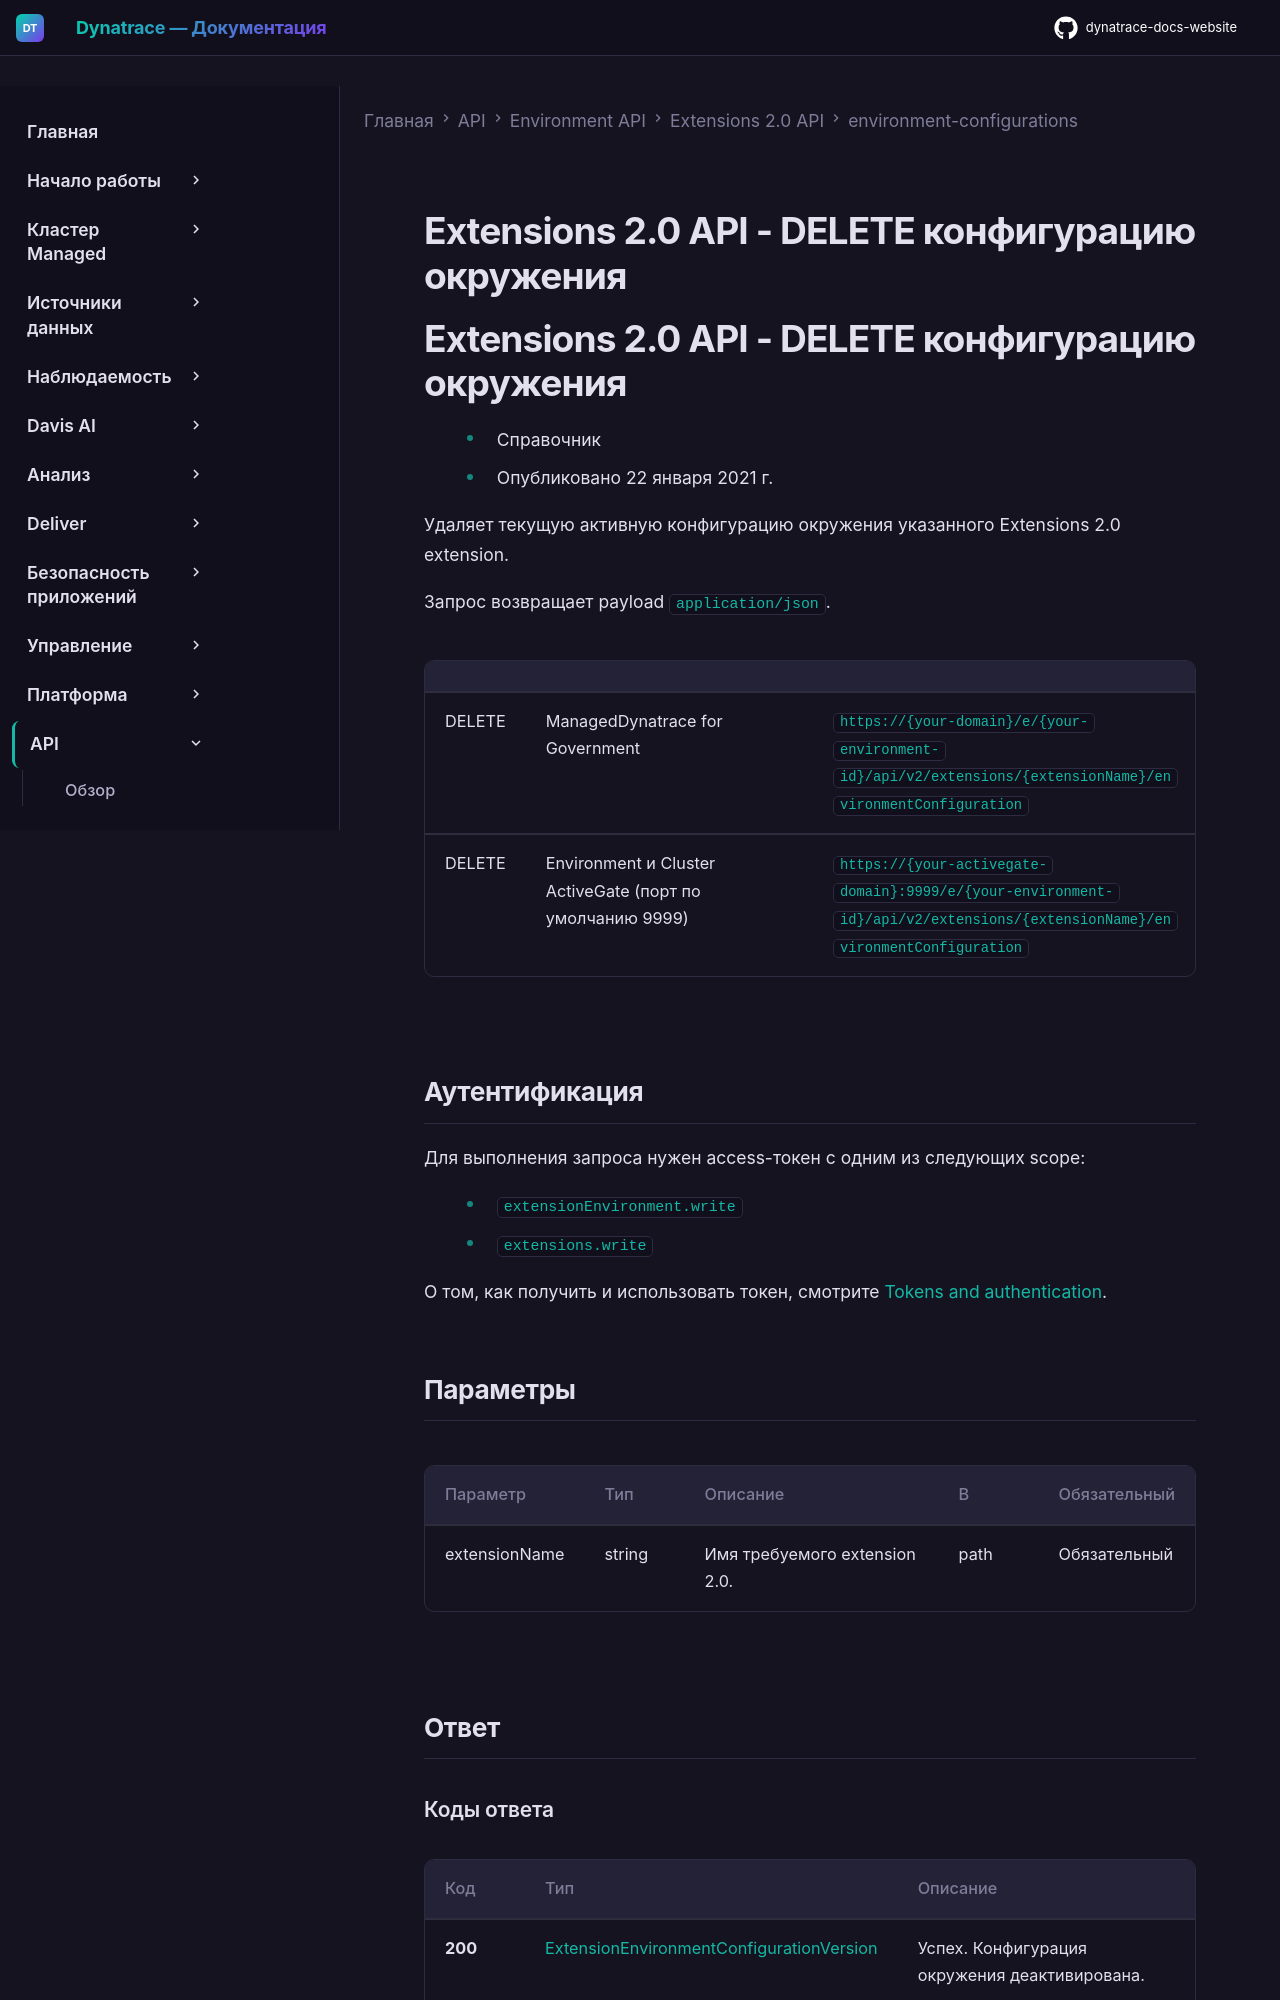

repository: Yerkebulan-Ardabayev/dynatrace-docs-website · page: managed-ru/dynatrace-api/environment-api/extensions-20/environment-configurations/del-deactivate-env-config/index.html · generator: mkdocs

---
title: Extensions 2.0 API - DELETE конфигурацию окружения
source: https://docs.dynatrace.com/managed/dynatrace-api/environment-api/extensions-20/environment-configurations/del-deactivate-env-config
scraped: 2026-05-12T11:56:15.063629
---

# Extensions 2.0 API - DELETE конфигурацию окружения

# Extensions 2.0 API - DELETE конфигурацию окружения

* Справочник
* Опубликовано 22 января 2021 г.

Удаляет текущую активную конфигурацию окружения указанного Extensions 2.0 extension.

Запрос возвращает payload `application/json`.

|  |  |  |
| --- | --- | --- |
| DELETE | ManagedDynatrace for Government | `https://{your-domain}/e/{your-environment-id}/api/v2/extensions/{extensionName}/environmentConfiguration` |
| DELETE | Environment и Cluster ActiveGate (порт по умолчанию 9999) | `https://{your-activegate-domain}:9999/e/{your-environment-id}/api/v2/extensions/{extensionName}/environmentConfiguration` |
